2-way image classification set "data" from GitHub (marcelln2/VolcanoFinder); label vocabulary: not volcanoes, volcanoes.

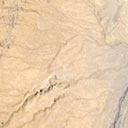
Label: volcanoes

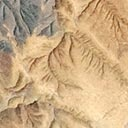
Label: volcanoes

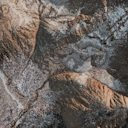
Label: not volcanoes

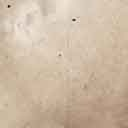
Label: not volcanoes

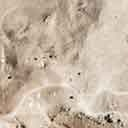
Label: not volcanoes

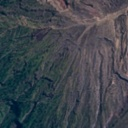
Label: volcanoes
